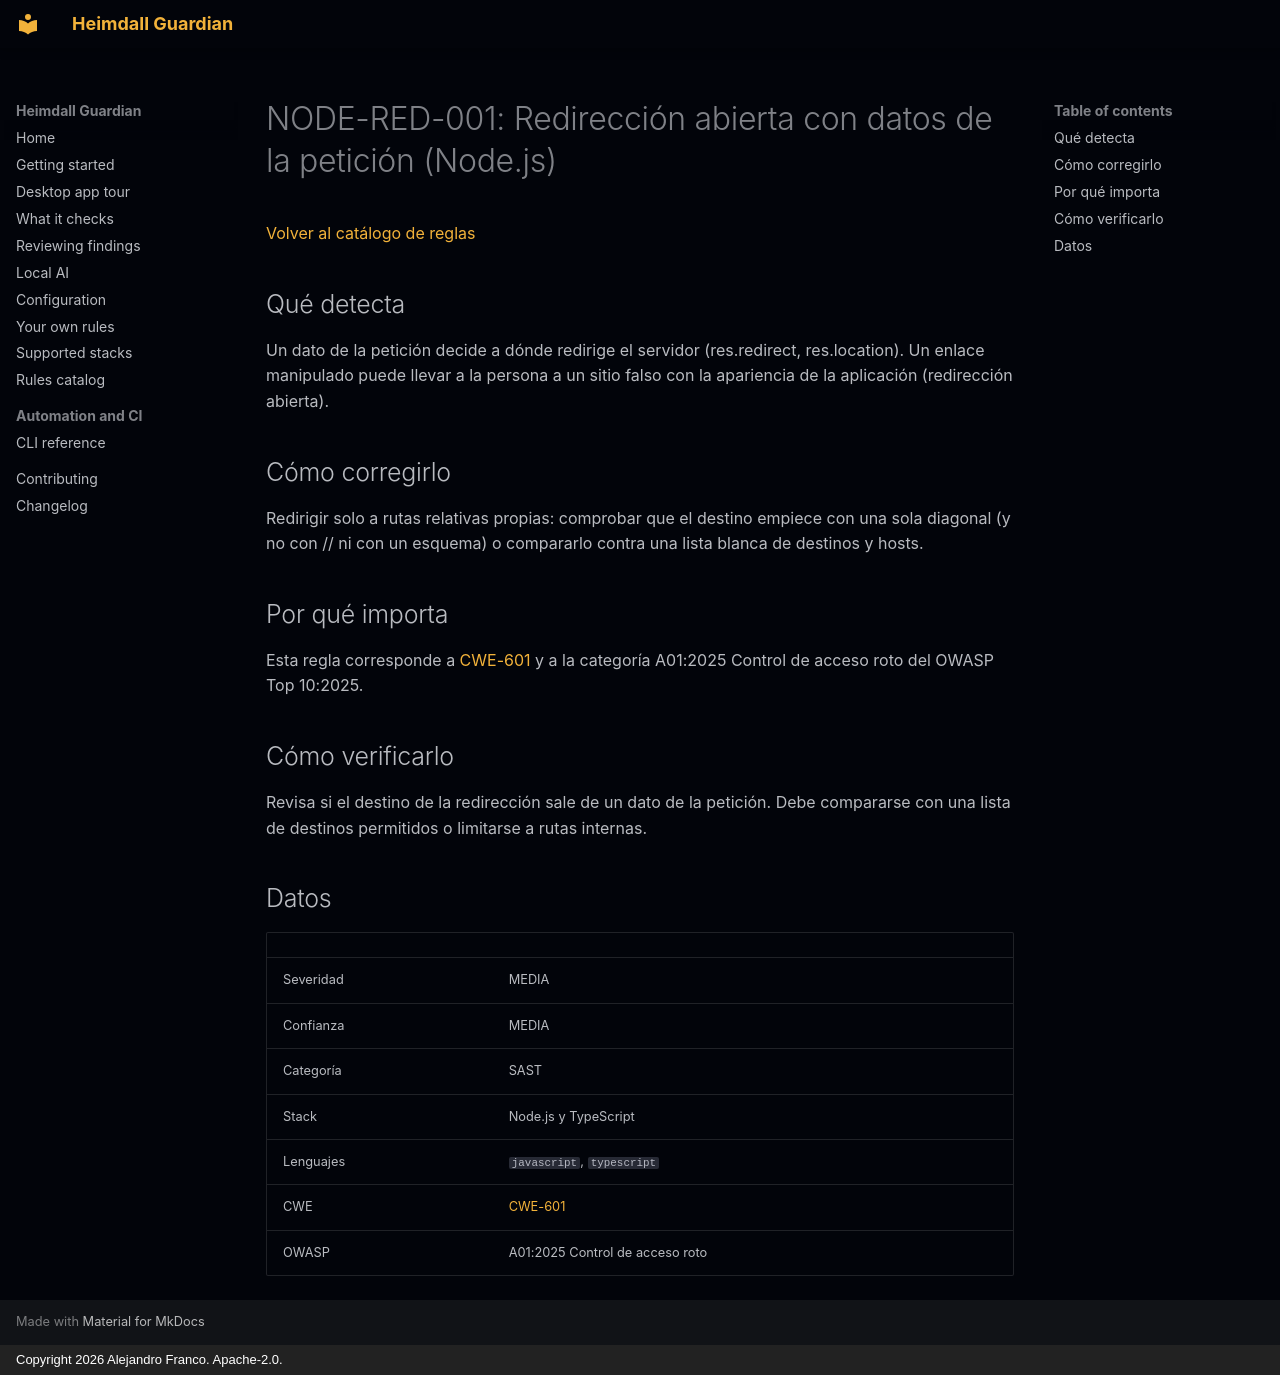

repository: jafrancov/heimdall-guardian · page: rules/NODE-RED-001.es/index.html · generator: mkdocs · copyright: Copyright 2026 Alejandro Franco. Apache-2.0.

# NODE-RED-001: Redirección abierta con datos de la petición (Node.js)

[Volver al catálogo de reglas](index.es.md)

## Qué detecta

Un dato de la petición decide a dónde redirige el servidor (res.redirect, res.location). Un enlace manipulado puede llevar a la persona a un sitio falso con la apariencia de la aplicación (redirección abierta).

## Cómo corregirlo

Redirigir solo a rutas relativas propias: comprobar que el destino empiece con una sola diagonal (y no con // ni con un esquema) o compararlo contra una lista blanca de destinos y hosts.

## Por qué importa

Esta regla corresponde a [CWE-601](https://cwe.mitre.org/data/definitions/601.html) y a la categoría A01:2025 Control de acceso roto del OWASP Top 10:2025.

## Cómo verificarlo

Revisa si el destino de la redirección sale de un dato de la petición. Debe compararse con una lista de destinos permitidos o limitarse a rutas internas.

## Datos

| | |
|---|---|
| Severidad | MEDIA |
| Confianza | MEDIA |
| Categoría | SAST |
| Stack | Node.js y TypeScript |
| Lenguajes | `javascript`, `typescript` |
| CWE | [CWE-601](https://cwe.mitre.org/data/definitions/601.html) |
| OWASP | A01:2025 Control de acceso roto |
